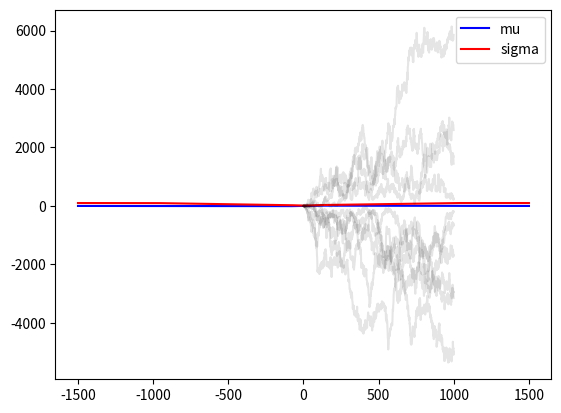

Generate this figure with matplotlib:
import random
import numpy as np
import matplotlib.pyplot as plt
from scipy.interpolate import interp1d


def get_single_trajectory(
        n_steps,
        starting_value,
        control_points,
        mus,
        sigmas,
    ):
    
    x = starting_value
    xs = [x]
    mu_function = get_mu_function(control_points, mus)
    sigma_function = get_sigma_function(control_points, sigmas)
    for i in range(n_steps-1):
        mu = mu_function(x)
        sigma = sigma_function(x)
        change = random.normalvariate(mu, sigma)
        x += change
        xs.append(x)
    return xs


def get_mu_function(control_points, mus):
    control_points = control_points + [control_points[-1] + 1]
    mus = mus + [mus[-1]]
    mu_interp = interp1d(control_points, mus, fill_value="extrapolate")
    mu = lambda x: np.sign(x) * mu_interp(abs(x))
    return mu


def get_sigma_function(control_points, sigmas):
    control_points = control_points + [control_points[-1] + 1]
    sigmas = sigmas + [sigmas[-1]]
    sigma_interp = interp1d(control_points, sigmas, fill_value="extrapolate")
    sigma = lambda x: sigma_interp(abs(x))
    return sigma


def plot_mus_and_sigmas(max_abs, control_points, mus, sigmas):
    xs = np.linspace(-max_abs, max_abs, 1000)
    mu = get_mu_function(control_points, mus)
    sigma = get_sigma_function(control_points, sigmas)
    plt.plot(xs, mu(xs), c="b", label="mu")
    plt.plot(xs, sigma(xs), c="r", label="sigma")
    plt.legend()
    plt.show()


def plot_multiple_trajectories(n_trajectories, n_steps, *args, **kwargs):
    trs = []
    for tr_i in range(n_trajectories):
        trs.append(get_single_trajectory(n_steps, *args, **kwargs))
    xs = list(range(n_steps))
    for tr in trs:
        plt.plot(xs, tr, c="k", alpha=0.1)
    plt.show()


if __name__ == "__main__":
    plot_mus_and_sigmas(max_abs=1500,
        control_points = [0, 25, 100, 1000],
        mus = [0, -1, 10, 0],
        sigmas = [10, 15, 30, 100],
    )
    plot_multiple_trajectories(
        n_trajectories = 10,
        n_steps = 1000,
        starting_value = 0, 
        control_points = [0, 25, 100, 1000],
        mus = [0, -1, 10, 0],
        sigmas = [10, 15, 30, 100],
    )
 
